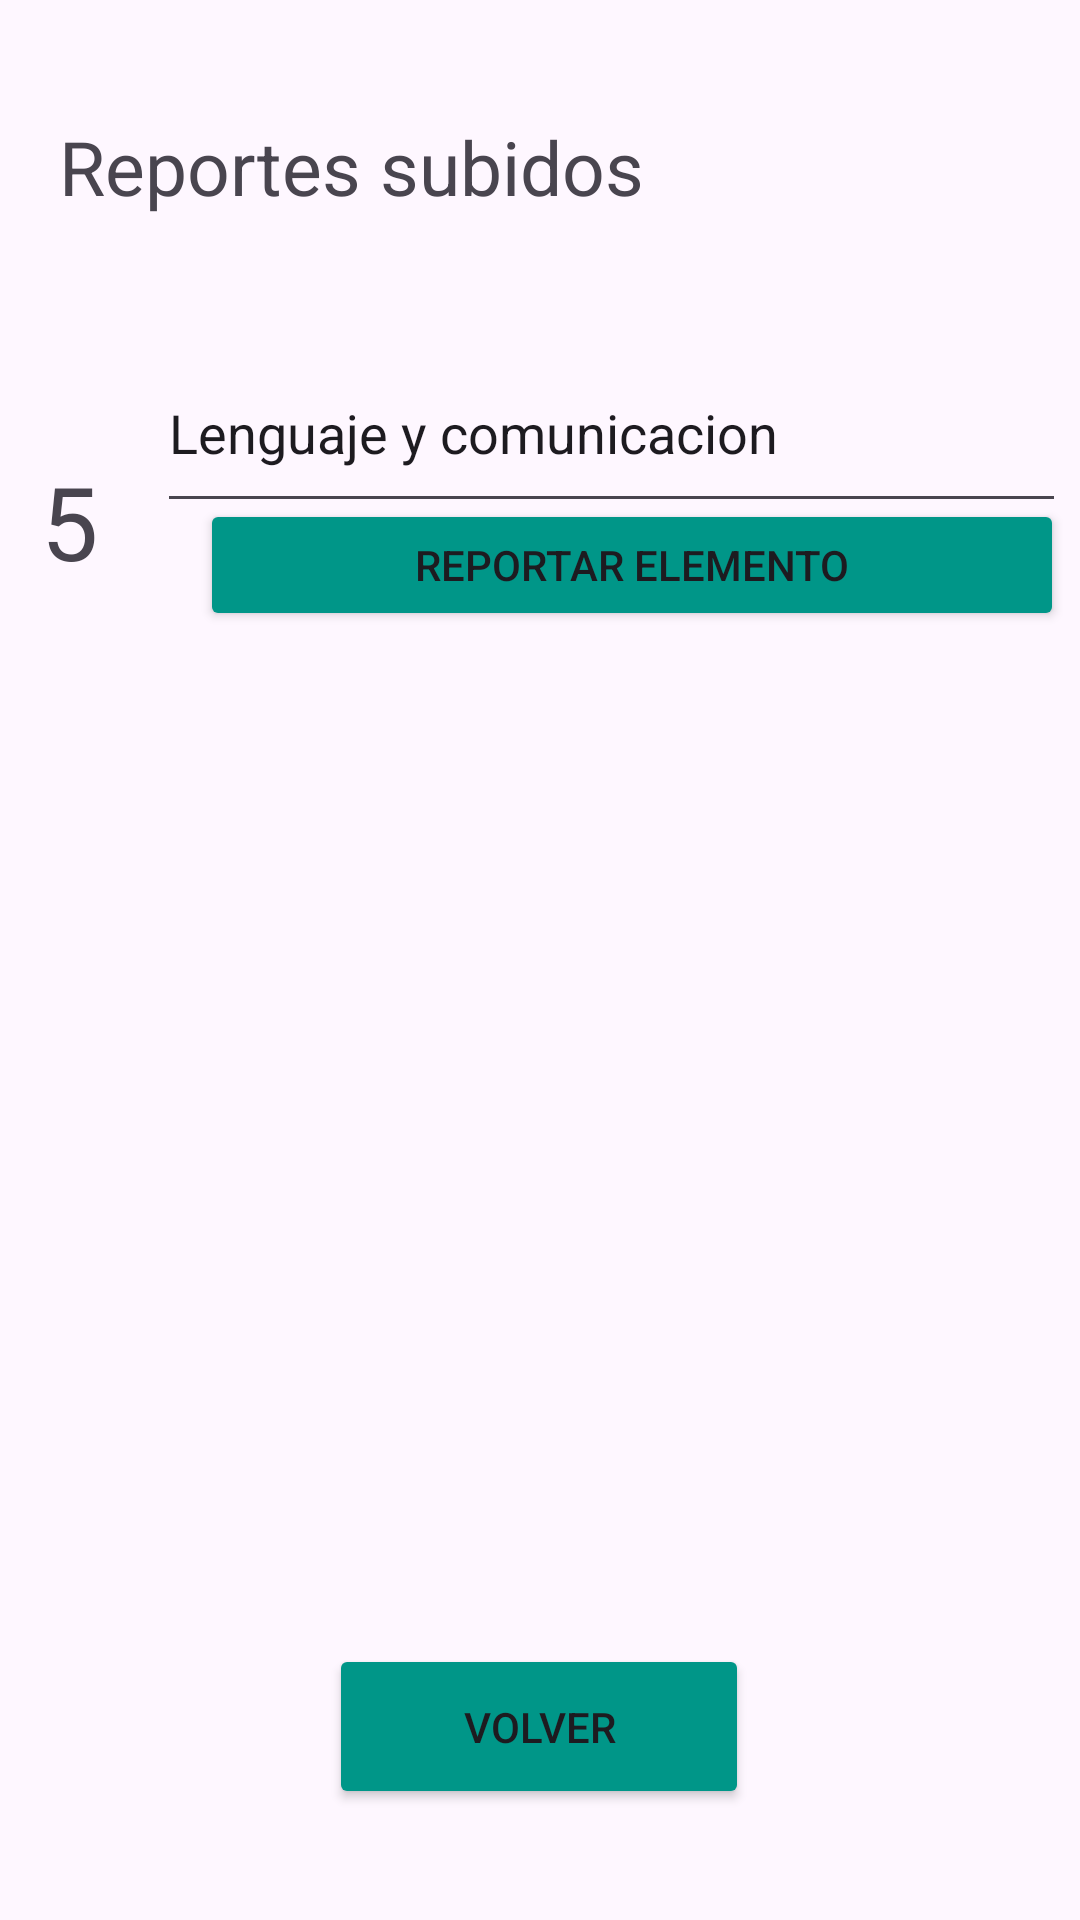

Reconstruct the res/layout file that produces this screen, plus the resources it refers to.
<!-- AndroidManifest.xml: application theme Theme.Aplicacioniot -->
<!-- res/layout/activity_reportes.xml -->
<?xml version="1.0" encoding="utf-8"?>
<androidx.constraintlayout.widget.ConstraintLayout xmlns:android="http://schemas.android.com/apk/res/android"
    xmlns:app="http://schemas.android.com/apk/res-auto"
    xmlns:tools="http://schemas.android.com/tools"
    android:id="@+id/main"
    android:layout_width="match_parent"
    android:layout_height="match_parent"
    tools:context=".reportes">

    <TextView
        android:id="@+id/textView13"
        android:layout_width="277dp"
        android:layout_height="62dp"
        android:text="@string/Reporteshechos"
        android:textSize="25sp"
        app:layout_constraintBottom_toBottomOf="parent"
        app:layout_constraintEnd_toEndOf="parent"
        app:layout_constraintHorizontal_bias="0.238"
        app:layout_constraintStart_toStartOf="parent"
        app:layout_constraintTop_toTopOf="parent"
        app:layout_constraintVertical_bias="0.067" />

    <TextView
        android:id="@+id/textView14"
        android:layout_width="66dp"
        android:layout_height="62dp"
        android:text="5"
        android:textSize="34sp"
        app:layout_constraintBottom_toBottomOf="parent"
        app:layout_constraintEnd_toEndOf="parent"
        app:layout_constraintHorizontal_bias="0.046"
        app:layout_constraintStart_toStartOf="parent"
        app:layout_constraintTop_toTopOf="parent"
        app:layout_constraintVertical_bias="0.261" />

    <Button
        android:id="@+id/Reportar"
        android:layout_width="288dp"
        android:layout_height="44dp"
        android:backgroundTint="#009688"
        android:text="@string/btnreportar"
        app:layout_constraintBottom_toBottomOf="parent"
        app:layout_constraintEnd_toEndOf="parent"
        app:layout_constraintHorizontal_bias="0.926"
        app:layout_constraintStart_toStartOf="parent"
        app:layout_constraintTop_toTopOf="parent"
        app:layout_constraintVertical_bias="0.279" />

    <EditText
        android:id="@+id/editTextText8"
        android:layout_width="303dp"
        android:layout_height="63dp"
        android:ems="10"
        android:inputType="text"
        android:text="@string/lenguajei"
        app:layout_constraintBottom_toBottomOf="parent"
        app:layout_constraintEnd_toEndOf="parent"
        app:layout_constraintHorizontal_bias="0.916"
        app:layout_constraintStart_toStartOf="parent"
        app:layout_constraintTop_toTopOf="parent"
        app:layout_constraintVertical_bias="0.193" />

    <Button
        android:id="@+id/button9"
        android:layout_width="140dp"
        android:layout_height="55dp"
        android:backgroundTint="#009688"
        android:onClick="volverinicio"
        android:text="Volver"
        app:layout_constraintBottom_toBottomOf="parent"
        app:layout_constraintEnd_toEndOf="parent"
        app:layout_constraintHorizontal_bias="0.498"
        app:layout_constraintStart_toStartOf="parent"
        app:layout_constraintTop_toTopOf="parent"
        app:layout_constraintVertical_bias="0.937" />

</androidx.constraintlayout.widget.ConstraintLayout>
<!-- resources referenced by this layout -->
<resources>
  <string name="Reporteshechos">Reportes subidos</string>
  <string name="btnreportar">Reportar elemento</string>
  <string name="lenguajei">Lenguaje y comunicacion</string>
  <style name="Theme.Aplicacioniot" parent="Base.Theme.Aplicacioniot" />
  <style name="Base.Theme.Aplicacioniot" parent="Theme.Material3.DayNight.NoActionBar">
          
          
      </style>
</resources>
